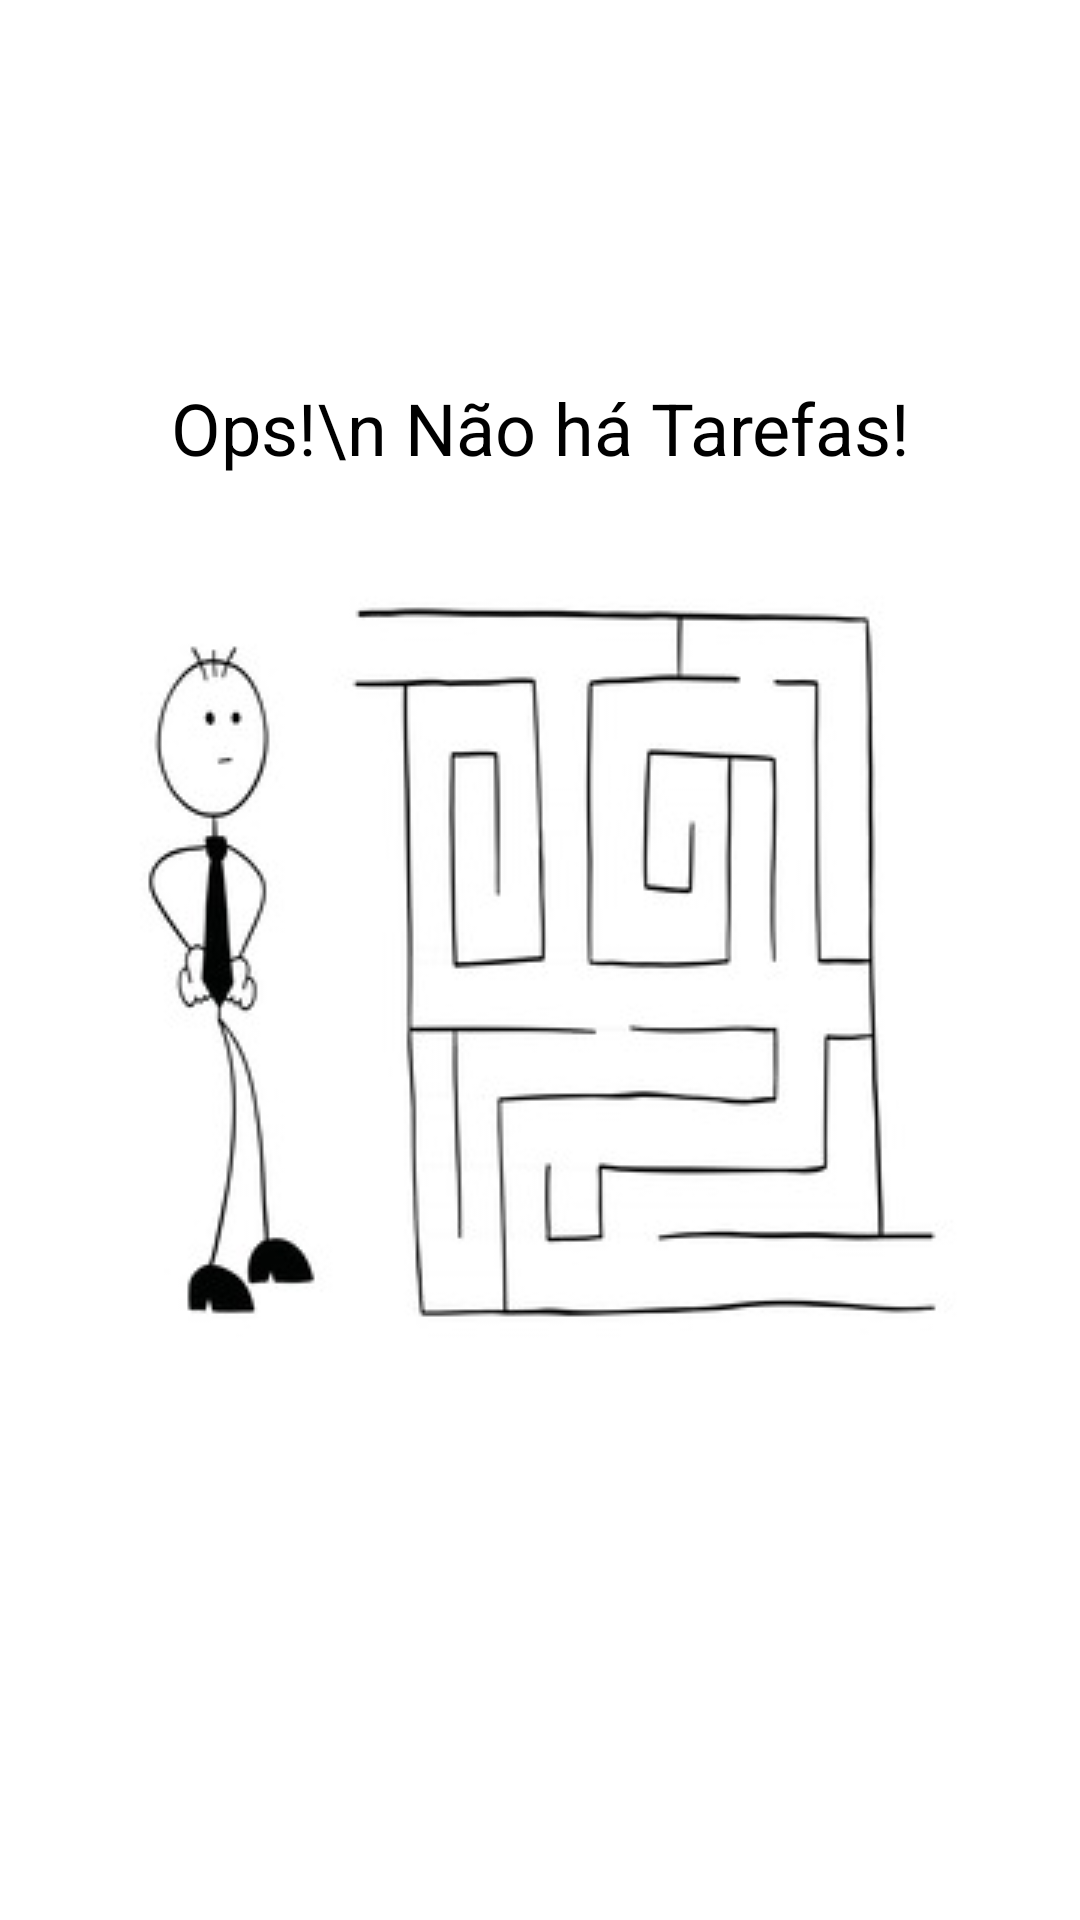

Reconstruct the res/layout file that produces this screen, plus the resources it refers to.
<!-- AndroidManifest.xml: application theme Theme.List -->
<!-- res/layout/empty_state.xml -->
<?xml version="1.0" encoding="utf-8"?>
<androidx.constraintlayout.widget.ConstraintLayout xmlns:android="http://schemas.android.com/apk/res/android"
    android:id="@+id/empty_state"
    android:layout_width="match_parent"
    android:layout_height="match_parent"
    android:layout_margin="16dp"
    xmlns:app="http://schemas.android.com/apk/res-auto">

    <TextView
        android:id="@+id/tv_message"
        android:layout_width="0dp"
        android:layout_height="wrap_content"
        android:text="Ops!\n Não há Tarefas!"
        android:textSize="24sp"
        android:gravity="center"
        android:textColor="@color/black"
        android:layout_marginBottom="16dp"
        app:layout_constraintEnd_toEndOf="parent"
        app:layout_constraintStart_toStartOf="parent"
        app:layout_constraintBottom_toTopOf="@id/iv_image"/>

   <androidx.appcompat.widget.AppCompatImageView
       android:id="@+id/iv_image"
       android:layout_width="wrap_content"
       android:layout_height="wrap_content"
       app:srcCompat="@drawable/drawable"
       app:layout_constraintStart_toStartOf="parent"
       app:layout_constraintEnd_toEndOf="parent"
       app:layout_constraintTop_toTopOf="parent"
       app:layout_constraintBottom_toBottomOf="parent"/>



</androidx.constraintlayout.widget.ConstraintLayout>
<!-- resources referenced by this layout -->
<resources>
  <!-- drawable drawable: jpg bitmap (drawable, 65277 bytes) -->
  <style name="Theme.List" parent="Theme.MaterialComponents.DayNight.DarkActionBar">
          
          <item name="colorPrimary">@color/black</item>
          <item name="colorPrimaryDark">@color/black</item>
  
          <item name="colorSecondary">@color/black</item>
          <item name="colorOnSecondary">@color/white</item>
      </style>
  <!-- not gathered from this repository: default colours our renderer supplied (Android Studio template values) -->
  <color name="black">#FF000000</color>
  <color name="white">#FFFFFFFF</color>
</resources>
